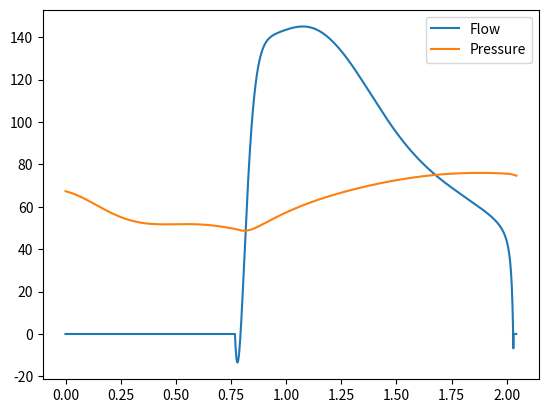

Reproduce this figure in Python.
#newww code  1
import numpy as np
import matplotlib.pyplot as plt


# functions definition:
def dvdqsdvsdq() :
    global Aav, Amv, Apv, Atv, Gpw, Epua, Epuc, Epuv, Epwv, Epwc
    global yavymv, ypv, ytv, ypua, ypuc, ypuv, ypwa, ypwc, ypwv
    global Rav, Rmv, Rpua, Rpuc, Rpuv, Rpv, Rpwc, Rpwv, Rtv, bav, bmv, bpv, btv
    global Spua, Spuc, Spuv, Spwc, Spwv
    global Zpua, Zpuc, Zpuv, Zpwc, Zpwv
    global Caor, Cart, Ccap, Cven, Cvca
    global yaor, yart, ycap, yven, yvca
    global Raor, Rart, Rcap, Rven, Rvca
    global Saor, Sart, Scap, Sven, Svca
    global dvq, P_0d
    global dv, v, q
    global ela, era, plv, prv, Sla, Slv, Sra, Srv, ppc, pit, qco, Tduration, ddt,tcr

    dvq[0, 0] = q[0, 14] - q[0, 0]  # Venous volume

    P_0d[0, 0] = v[0, 0] / Cven + Sven * dv[0, 0]  # Venous  Pressure

    dvq[0, 1] = (v[0, 0] / Cven + Sven * dv[0, 0] - Rven * q[0, 0] - v[0, 1] / Cvca - Svca * dv[0, 1]) / yven  # Venous flow

    dvq[0, 2] = q[0, 0] - q[0, 1]  # VC volume

    P_0d[0, 1] = v[0, 1] / Cvca + Svca * dv[0, 1]  # VC Pressure

    dvq[0, 3] = (v[0, 1] / Cvca - era * v[0, 2] - Rvca * q[0, 1] + Svca * dv[0, 1] - Sra * dv[0, 2] - ppc - pit) / yvca  # VC Flow

    qco = 0.0

    dvq[0, 4] = q[0, 1] + qco - q[0, 2]  # RA volume

    P_0d[0, 3] = era * v[0, 2] + Sra * dv[0, 2] + ppc + pit  # RA pressure

    dvq[0, 5] = era * v[0, 2] - prv - Rtv * q[0, 2] - btv * q[0, 2] * np.absolute(q[0, 2]) + Sra * dv[0, 2] - Srv * dv[0, 3] / ytv  # TV flow

    dvq[0, 6] = q[0, 2] - q[0, 3]  # RV volume

    P_0d[0, 5] = prv + Srv * dv[0, 3] + ppc + pit  # RV pressure

    dvq[0, 7] = prv - Epua * Zpua - Rpv * q[0, 3] - bpv * q[0, 3] * np.absolute(q[0, 3]) + Srv * dv[0, 3] - Spua * dv[0, 4] + ppc / ypv  # PV flow

    dvq[0, 8] = q[0, 3] - q[0, 4] - q[0, 7]  # Pulmonary Artery volume

    P_0d[0, 7] = Epua * Zpua + Spua * dv[0, 4] + pit  # Pulmonary Artery Pressure

    dvq[0, 9] = (Epua * Zpua - Epuc * Zpuc - Rpua * q[0, 4] + Spua * dv[0, 4] - Spuc * dv[0, 5] )/ ypua  # Pulmonary Artery Flow

    dvq[0, 10] = q[0, 4] - q[0, 5]  # Pulmonary Capillary volume

    P_0d[0, 9] = Epuc * Zpuc + Spuc * dv[0, 5] + pit  # Pulmonary Capillary Pressure

    dvq[0, 11] = (Epuc * Zpuc - Epuv * Zpuv - Rpuc * q[0, 5] + Spuc * dv[0, 5] - Spuv * dv[0, 6]) / ypuc  # Pulmonary Capillary Flow

    dvq[0, 12] = q[0, 5] - q[0, 6]  # Pulmonary Vein volume

    P_0d[0, 11] = Epuv * Zpuv + Spuv * dv[0, 6] + pit  # Pulmonary Vein Pressure

    dvq[0, 13] = (Epuv * Zpuv - ela * v[0, 9] - Rpuv * q[0, 6] + Spuv * dv[0, 6] - Sla * dv[0, 9] - ppc) / ypuv  # Pulmonary Vein flow

    if Gpw > 0:
        dvq[0, 14] = Epua * Zpua - Epwc * Zpwc - q[0, 7] / gpw + Spua * dv[0, 4] - Spwc * dv[0, 7] / ypwa  # Pulmonary Wedge ##Artery flow
    else:
        dvq[0, 14] = 0

    dvq[0, 15] = q[0, 7] - q[0, 8]  # Pulmonary Wedge capillary volume

    P_0d[0, 14] = Epwc * Zpwc + Spwc * dv[0, 7] + pit  # Pulmonary Wedge capillary Pressure

    dvq[0, 16] = (Epwc * Zpwc - Epwv * Zpwv - Rpwc * q[0, 8] + Spwc * dv[0, 7] - Spwv * dv[0, 8]) / ypwc  # Pulmonary Wedge capillary Flow

    dvq[0, 17] = q[0, 8] - q[0, 9]  # Pulmonary Wedge vein Volume

    P_0d[0, 16] = Epwv * Zpwv + Spwv * dv[0, 8] + pit  # Pulmonary Wedge vein Pressure

    dvq[0, 18] = (Epwv * Zpwv - ela * v[0, 9] - Rpwv * q[0, 9] + Spwv * dv[0, 8] - Sla * dv[
        0, 9] - ppc) / ypwv  # Pulmonary Wedge vein Flow

    dvq[0, 19] = q[0, 6] + q[0, 9] - q[0, 10]  # LA volume

    P_0d[0, 18] = ela * v[0, 9] + Sla * dv[0, 9] + ppc + pit  # LA Pressure

    dvq[0, 20] = ela * v[0, 9] - plv - Rmv * q[0, 10] - bmv * q[0, 10] * np.absolute(q[0, 10]) + Sla * dv[0, 9] - Slv * dv[
        0, 10] / ymv  # Mitral flow

    dvq[0, 21] = q[0, 10] - q[0, 11]  # LV volume

    P_0d[0, 20] = plv + Slv * dv[0, 10] + ppc + pit  # LV Pressure

    dvq[0, 22] = (plv - v[0, 11] / Caor - Rav * q[0, 11] - (bav * q[0, 11]) * np.absolute(q[0, 11]) + Slv * dv[0, 10] - Saor * dv[0, 11] + ppc + pit) / yav  # Aortic Flow

    #Adjust the state of cardiac valve
    if Aav == 0.0 and q[0, 11]<=0.000000001:
        dvq[0, 22] = 0.0

    if (np.absolute(tcr - Tduration) <= ddt*0.5 or tcr < 0.1) or (Amv == 0.0 and q[0, 10] < 0.000000001):
        dvq[0, 20] = 0.0

    if Apv == 0.0 and q[0, 3] <= 0.00000001:
        dvq[0, 7] = 0.0

    if np.absolute(tcr - Tduration) <= ddt*0.5 or tcr<0.1 or (Atv == 0.0 and q[0, 2] <= 0.000000001):
        dvq[0, 5] = 0.0

    dvq[0, 23] = q[0, 11] - q[0, 12]  # Aorta volume

    P_0d[0, 22] = v[0, 11] / Caor + Saor * dv[0, 11]  # Aorta Presuure

    dvq[0, 24] = (v[0, 11] / Caor + Saor * dv[0, 11] - q[0, 12] * Raor - v[0, 12] / Cart - Sart * dv[0, 12] )/ yaor  # Aorta Flow

    dvq[0, 25] = q[0, 12] - q[0, 13]  # Artery Volume

    P_0d[0, 24] = v[0, 12] / Cart + Sart * dv[0, 12]  # Artery Pressure

    dvq[0, 26] = (v[0, 12] / Cart + Sart * dv[0, 12] - q[0, 13] * Rart - v[0, 13] / Ccap - Scap * dv[0, 13]) / yart  # Artery Flow

    dvq[0, 27] = q[0, 13] - q[0, 14]  # Capillarya Volume

    P_0d[0, 26] = v[0, 13] / Ccap + Scap * dv[0, 13]  # Capillary Pressure

    dvq[0, 28] = (v[0, 13] / Ccap + Scap * dv[0, 13] - q[0, 14] * Rcap - v[0, 0] / Cven - Sven * dv[0, 0]) / ycap  # Capillary Pressure


def Ecal(EEE, ZZZ, vol):
    EcalR = EEE * np.exp(vol / ZZZ)
    return EcalR


def Lvecal():
    global Elva, Elvb
    global elv, FL
    global tee, tcr
    tcal = tcr

    if tcal <= tee:
        elv = FL * Elva * 0.5 * (1.0 - np.cos(3.1415926 * tcal / tee)) + Elvb / FL
    else:
        if tcal <= 1.5 * tee:
            elv = FL * Elva * 0.5 * (1.0 + np.cos(3.1415926 * (tcal - tee) / (0.5 * tee))) + Elvb / FL
        else:
            elv = Elvb / FL


def Laecal():
    global tcr, ela, Elaa, tap, Tduration
    global teec
    global teer
    tcal = tcr
    teec = tar - tac
    teer = teec
    tap = tar + teer - Tduration

    if (tcal >= 0.0 and tcal <= tap):
        ela = Elaa * 0.5 * (1.0 + np.cos(3.1415926 * (tcal + Tduration - tar) / teer)) + Elab

    if (tcal > tap and tcal <= tac):
        ela = Elab

    if (tcal > tac and tcal <= tar):
        ela = Elaa * 0.5 * (1.0 - np.cos(3.1415926 * (tcal - tac) / teec)) + Elab

    # c if (tcal > tar. and.tcal <= (tar+teer)) then
    if (tcal > tar and tcal <= Tduration):
        ela = Elaa * 0.5 * (1.0 + np.cos(3.1415926 * (tcal - tar) / teer)) + Elab


def rvecal():
    global tcr, FR1,Erva,tee,Ervb
    global erv
    tcal = tcr

    if tcal <= tee:
        erv = FR1 * Erva * 0.5 * (1.0 - np.cos(3.1415926 * tcal / tee)) + Ervb / FR1
    else:
        if tcal <= 1.5 * tee:
            erv = FR1 * Erva * 0.5 * (1.0 + np.cos(2.0 * 3.1415926 * (tcal - tee) / tee)) + Ervb / FR1
        else:
            erv = Ervb / FR1


def raecal():
    global teer,Eraa,Erab
    global tar, tac, tcr
    global era,Tduration
    eec = tar - tac
    teer = teec
    tcal = tcr
    tap = tar + teer - Tduration

    if 0 <= tcal <= tap:
        era = Eraa * 0.5 * (1.0 + np.cos(3.1415926 * (tcal + Tduration - tar) / teer)) + Erab

    if tap < tcal <= tac:
        era = Erab

    if tcal > tac and tcal <= tar:
        era = Eraa * 0.5 * (1.0 - np.cos(3.1415926 * (tcal - tac) / teec)) + Erab

    if tcal > tar and tcal <= Tduration:
        era = Eraa * 0.5 * (1.0 + np.cos(3.1415926 * (tcal - tar) / teer)) + Erab


def AAav():
    global Caor, dv, v
    global plv, Slv, ppc

    intee = plv + Slv * dv[0, 10] + ppc - v[0, 11] / Caor

    if intee > 0.0:
        AAav = 4.0
    else:
        AAav = 0.0

    return AAav


def AAmv():
    global v, ela, plv

    intee = ela * v[0, 9] - plv

    if intee > 0.0:
        AAmv = 4.0
    else:
        AAmv = 0.0
    return AAmv


def AApv():
    global Epua, Zpua, prv

    intee = prv - Epua * Zpua;

    if intee > 0.0:
        AApv = 4.0
    else:
        AApv = 0.0
    return AApv


def AAtv():
    global era, v, prv

    intee = era * v[0, 2] - prv

    if intee > 0.0:
        AAtv = 4.0
    else:
        AAtv = 0.0
    return AAtv


def rungekutta(subresultcr) :
    global Aav, Amv, Apv, Atv, dvq
    global dv, v, dq, q, ddt

    #call dvdqsdvsdq % == == == == == = make a note........................
    dvdqsdvsdq()
    # Declaration of variables
    dfl = np.zeros(shape=(2, 30))
    dq = np.zeros(shape=(2, 15))
    subrukuk = np.zeros(shape=(4, 29))
    inter = np.zeros(shape=(2, 29))
    newpara = np.zeros(shape=(2, 29))

    # -------------------------------------------------------------------------
    dfl[0, :29] = dvq[0, :29]
    #do i = 0, 28
    #dfl(i) = dvq(i + 1)
    #end do

    dq[0, :7] = dfl[0, 1:14:2]
    dq[0, 8:15] = dfl[0, 15:29:2]
    dv[0, :7] = dfl[0, 0:13:2]
    dv[0, 8:14] = dfl[0, 16:28:2]

    for nrk in np.arange(4):
        print(nrk)
        subrukuk[nrk, :29] = np.multiply(ddt, dfl[0, :29])

        if nrk == 0 :
            Aav = AAav()
            Amv = AAmv()
            Apv = AApv()
            Atv = AAtv()

        if nrk < 3 :
            inter[0, :29] = np.multiply(0.5 , subrukuk[nrk, :29])
        else :
            inter[0, :29] = subrukuk[nrk, :29]

    inter[0, :29] = np.multiply(0.5, subrukuk[nrk, :29])
    newpara[0, :29] = np.add(subresultcr[0, :29], inter[0, :29])

    q[0, :7] = newpara[0, 1:14:2]
    q[0, 8:15]= newpara[0, 15:29:2]

    v[0, :7] = newpara[0, 0:13:2]
    v[0, 8:14] = newpara[0, 16:28:2]

    return subrukuk

# End of function definition ----------------------------------

def main():
    global valve, Aav, Amv, Apv, Atv, Gpw
    global E_cardiopul, Elaa, Elab, Elva, Elvb, Eraa, Erab, Erva, Ervb, Epua, Epuc, Epuv, Epwa, Epwc, Epwv
    global yL_cardiopul, yav, ymv, ypv, ytv, ypua, ypuc, ypuv, ypwa, ypwc, ypwv
    global R_cardiopul, Ra, Raa, Rav, Rca, Rda, Rmv, Rpua, Rpuc, Rpuv, Rpv, Rpwa, Rpwc, Rpwv, Rtv, Rv, Rvc, bav, bmv, bpv, btv
    global S_cardiopul, Spua, Spuc, Spuv, Spwa, Spwc, Spwv
    global Z_cardiopul, Zpua, Zpuc, Zpuv, Zpwa, Zpwc, Zpwv
    global C_peripheral, Caor, Cart, Ccap, Cven, Cvca
    global yL_peripheral, yaor, yart, ycap, yven, yvca
    global R_peripheral, Raor, Rart, Rcap, Rven, Rvca
    global S_peripheral, Saor, Sart, Scap, Sven, Svca
    global sdvsdqdvdq, dvq, P_0d
    global dvdq_cardiopul, dv, v, dq, q
    global cardiac_parameter, elv, ela, erv, era, cklr, ckrl, plv, prv, Sla, Slv, Sra, Srv, ppp, ppc, pit, qco, FL, FR1, STR
    global R_cardiopulc, Rav0, Rmv0, Rpv0, Rtv0, bav0, bmv0, bpv0, btv0, Rav1, Rmv1, Rpv1, Rtv1, bav1, bmv1, bpv1, btv1
    global Rav2, Rmv2, Rpv2, Rtv2, bav2, bmv2, bpv2, btv2, yav0, ymv0, ypv0, ytv0, yav1, ymv1, ypv1, ytv1, yav2, ymv2, ypv2, ytv2
    global n_val, m_cvst, m_cvrg, n_vrg
    global timestep, Tduration, ddt, tee, tcr, tac, tar, t, odic

    v = np.zeros(shape=(2,14))
    q = np.zeros(shape=(2, 21))
    dvq = np.zeros(shape=(2, 29))
    result = np.zeros(shape=(2, 101))
    P_0d = np.zeros(shape=(2, 101))
    diffv = np.zeros(shape=(2, 14))
    resultcr = np.zeros(shape=(2, 101))
    dv = np.zeros(shape=(2, 21))
    MyResult = np.zeros(shape=(100000, 28))
    MyResult1 = np.zeros(shape=(100000, 29))

    # initial values of all state equations (should be equal to number of equations in dvdqsdvdq.m file)
    odic = np.array([1068.2371, 52.4983, 181.7233, -41.7618, 65.0625, 0, 122.6637, 0, 67.0272, -0.3118, 135.1100, -2.1737, 198.7568,
                     -64.1791, 0, 2.7983, 0.1357, 2.7932, 1.1042, 68.8587, 0, 121.2539, 0, 67.3641, 41.8262, 22.0472, 56.6627, 1.8539,
                     57.6473])

    Pit = -2.5
    pit = Pit
    jj = 0
    kk = 0

    # --------------------------------------------------------------------------------
    Elva = 2.87    # !Peak-systolic elastance of left ventricle
    Elvb = 0.06    # !Basic diastolic elastance of left ventricle
    Elaa = 0.07    # !Peak-systolic elastance of left atrium
    Elab = 0.075   # !Basic diastolic elastance of left atrium
    Erva = 0.52    # !Peak-systolic elastance of right ventricle
    Ervb = 0.043   # !Basic diastolic elastance of right ventricle
    Eraa = 0.055   # !Peak-systolic elastance of right atrium
    Erab = 0.06    # !Basic diastolic elastance of right atrium

    Vmax = 900     # Reference volume of Frank-Starling law
    Es = 45.9      # !Effective septal elastance
    Vpc0 = 450     # !Reference total pericardial and cardiac volume old value 380
    Vpe = 30.0     # !Pericardial volume of heart
    Vcon = 40.0    # !Volume constant
    Sva0 = 0.0005  # !Coefficient of cardiac viscoelasticity

    # ! Cardiac valve parameters
    # !(aortic valve(AV),mitral valve(MV), tricuspid valve(TV),pulmonary valve(PV))
    bav = 0.000025  # !Bernoulli's resistance of AV
    bmv = 0.000016  # !Bernoulli's resistance of MV
    btv = 0.000016  # !Bernoulli's resistance of TV
    bpv = 0.000025  # !Bernoulli's resistance of PV

    Rav = 0.005  # !Viscous resistance of AV
    Rmv = 0.005  # !Viscous resistance of MV
    Rtv = 0.005  # !Viscous resistance of TV
    Rpv = 0.005  # !Viscous resistance of PV

    yav = 0.0005  # !Inertance of AV
    ymv = 0.0002  # !Inertance of MV
    ytv = 0.0002  # !Inertance of TV
    ypv = 0.0005  # !Inertance of PV

    # ! Pulmonary circulation
    Epua0 = 0.02
    Epuc0 = 0.02
    Epuv0 = 0.02
    Epwc0 = 0.7
    Epwv0 = 0.7

    Rpua = 0.04
    Rpuc = 0.04
    Rpuv = 0.005
    Rpwa = 0.0005
    Rpwc = 0.4
    Rpwv = 0.4

    ypua = 0.0005
    ypuc = 0.0005
    ypuv = 0.0005
    ypwa = 0.0005
    ypwc = 0.0005
    ypwv = 0.0005

    Zpua = 20.0
    Zpuc = 60.0
    Zpuv = 200.0
    Zpwa = 1.0
    Zpwc = 1.0
    Zpwv = 1.0

    Spua = 0.01
    Spuc = 0.01
    Spuv = 0.01
    Spwa = 0.01
    Spwc = 0.01
    Spwv = 0.01

    # ! Peripheral circulation
    Caor=0.95
    Cart=0.45
    Ccap=0.06
    Cven=100.0
    Cvca=30.0

    yaor=0.015
    yart=0.05
    ycap=0.0005
    yven=0.0005
    yvca=0.0005

    Raor=0.08
    Rart=0.8
    Rcap=0.35
    Rven=0.07
    Rvca=0.001

    Saor=0.01
    Sart=0.01
    Scap=0.01
    Sven=0.01
    Svca=0.01
    qco = 0.0

    # ------------------------------------------------------------------------------------------------
    Tduration = 0.5  # input('Please specify cardiac duration(s)')
    dt = 0.0001 # input'Please specify time step(s)')

    # tee = 0.3*sqrt(Tduration) #!Moment when ventricular contractility reaches the peak
    tee = 0.31  # !Moment when ventricular contractility reaches the peak

    tac = 0.34  # Tduration - 0.02*tee - 0.02* (Tduration/0.855)# !Moment when atrium begins to contract

    tar = Tduration - 0.02 * (Tduration / 0.855)  # !Moment when atrium begins to relax
    ddt = dt

    ncycle = 20  # input('how many cardiac cycles to run ?')

    ntotal = ((ncycle) * Tduration / dt)
    #print(ntotal)
    # ------------------------------------------------------------------------
    for nstep in np.arange(ntotal):
        if nstep == 0:
            tcr = 0.0
            ppc = 0.0

            i = 0
            for i in range(29):
                result[0, i] = odic[i]
            i = 0
            for i in np.arange(14):
                if i <= 6:
                    v[0, i] = result[0, 2 * i]
                else:
                    v[0, i] = result[0, 2 * i +1]

            for i in np.arange(15):
                if i <= 6:
                    q[0, i] = result[0, 2 * i +1]
                else:
                    q[0, i] = result[0, 2 * i]

            STR = 1.0
            FL = 1.0
            FR1 = 1.0
            Gpw = 0.0
            Aav = 0.0
            Amv = 0.0
            Apv = 0.0
            Atv = 0.0
            Pit = -2.5


            # fid60  =  fopen('0Dresult.txt','a+')
            # fid63  =  fopen('0Dpress.txt','a+')

        # ----------------------Start computation---------------------------
        ncount = 0
        ncountadd = ncount + 1
        resultcr[0, :101] = result[0, :101]
        tcr = np.remainder(nstep * dt, Tduration)
        print(tcr)
        t = nstep * dt
        #print('Value of:', t)

        # c.... Compute the pulmonary elastances
        Epua = Ecal(Epua0, Zpua, v[0, 4])
        Epuc = Ecal(Epuc0, Zpuc, v[0, 5])
        Epuv = Ecal(Epuv0, Zpuv, v[0, 6])
        Epwc = Ecal(Epwc0, Zpwc, v[0, 7])
        Epwv = Ecal(Epwv0, Zpwv, v[0, 8])

        # c.....Update nolinear cardiac parameters
        if tcr == 0.0:
            FL = np.subtract(1.0, np.divide(result[0, 21], Vmax))  # Left ventricle scaling factor
            FR1 = np.subtract(1.0, np.divide(result[0, 6], Vmax))  # Right ventricle scaling factor

        Lvecal()  # LV elastance function calling
        Laecal()  # LA elastance function calling
        rvecal()  # RV elastance function calling
        raecal()  # RA elastance function calling


        # Spetum cross talk pressure calculations
        cklr = erv / (Es + erv)
        ckrl = elv / (Es + elv)
        plv = ckrl * Es * v[0, 10] + ckrl *cklr * Es *v[0, 3] / 1.0 - cklr
        prv = cklr * Es * v[0, 3] + ckrl * cklr * Es * v[0, 10] / 1.0 - ckrl

        # All cardiac chambers viscoelastance calculation
        Sla = Sva0 * v[0, 9] * ela
        Slv = Sva0 * plv
        Sra = Sva0 * v[0, 2] * era
        Srv = Sva0 * prv

        # Pericardium pressure calculations
        ppp = np.divide(np.subtract(np.add(np.add(np.add(np.add(v[0, 2], v[0, 3]), v[0, 9]), v[0, 10]), Vpe), Vpc0), Vcon)#ppp = (v[3] + v[4] + v[10] + v[11] + Vpe - Vpc0) / Vcon
        ppc = np.exp(ppp)

        # c....Update dv and state equation function calling
        dvdqsdvsdq()     # = == == == == == == == == == == == == == = >> make a note.............................

        diffv[0, :7] = dvq[0, 0:13:2]
        diffv[0, 7:14] = dvq[0, 15:28:2]
        dv[0, :14] = diffv[0, :14]

        # c.....Implement fourth - order Runge - Kutta method
        rukuk = rungekutta(resultcr)

        # c.....Update variables with Runge-Kutta method
        for j in np.arange(29):
            result[ncountadd, j] = result[ncount, j] +(rukuk[0, j]+2.0*(rukuk[1, j]+rukuk[2, j])+rukuk[3, j])  #np.divide(np.add(result[ncount, j], np.add(rukuk[0, j], np.multiply(2, np.add(np.add(rukuk[1, j], rukuk[2, j]), rukuk[3, j])))), 6)

        #print('for loop executed')
        delta = 0.00000001

        # update all four cardiac valve flow as zero when they were closed
        if (Aav == 0.0 and resultcr[0, 22] <= delta):
            resultcr[0, 22] = 0.0
            result[ncountadd, 22] = 0.0
            q[0, 11] = 0.0

        if (np.abs(tcr - Tduration) <= ddt * 0.5 or tcr < 0.1 or (Amv == 0.0 and resultcr[0, 20]) <= delta):
            resultcr[0, 20] = 0.0
            resultcr[ncountadd, 20] = 0.0
            q[0, 10] = 0.0

        if Apv == 0.0 and resultcr[0, 7] <= delta:
            resultcr[0, 7] = 0.0
            resultcr[ncountadd, 7] = 0.0
            q[0, 3] = 0.0

        if np.abs(tcr - Tduration) <= ddt * 0.5 or tcr < 0.1 or Atv == 0.0 and resultcr[0, 5] <= delta:
            resultcr[0, 5] = 0.0
            result[ncountadd, 5] = 0.0
            q[0, 2] = 0.0

        # c.....Update q() and v() to be used at next time
        v[0, :7] = result[ncountadd, 0:13:2]
        v[0, 7:14] = result[ncountadd, 15:28:2]

        q[0, : 7] = result[ncountadd, 1:14:2]
        q[0, 7: 15] = result[ncountadd, 14:29:2]
        q[0, 15: 21] = result[ncountadd, 29:35:1]

        result[0, :29] = result[1, :29]

        # load calculated hemodynamic variables in an array
        jj += 1

        print('Value of JJ:', jj-1)
        MyResult[jj - 1, :27] = P_0d[0, :27]                    # MyResult(jj,1:27)=P_0d(1:27);
        MyResult1[jj - 1, :29] = result[0, :29]                 # MyResult1(jj,1:30)=result(1,1:29);


        # Update the initial conditions for next cardiac cycle
        if nstep == ntotal:
            odic_new = result[0, :29]


    t = np.arange(0, 100, 0.001 )
    T = t

    print('Plotting')
    Pa_1 = MyResult1[:, 23]
    F_1 = MyResult1[:, 22]
    plt.plot(T,F_1,label= 'Flow')
    #plt.plot(T,P_1,label= 'Extra')
    plt.plot(T,Pa_1, label= 'Pressure')
    lg = plt.legend()
    plt.show()

if __name__ == "__main__":
    main()

